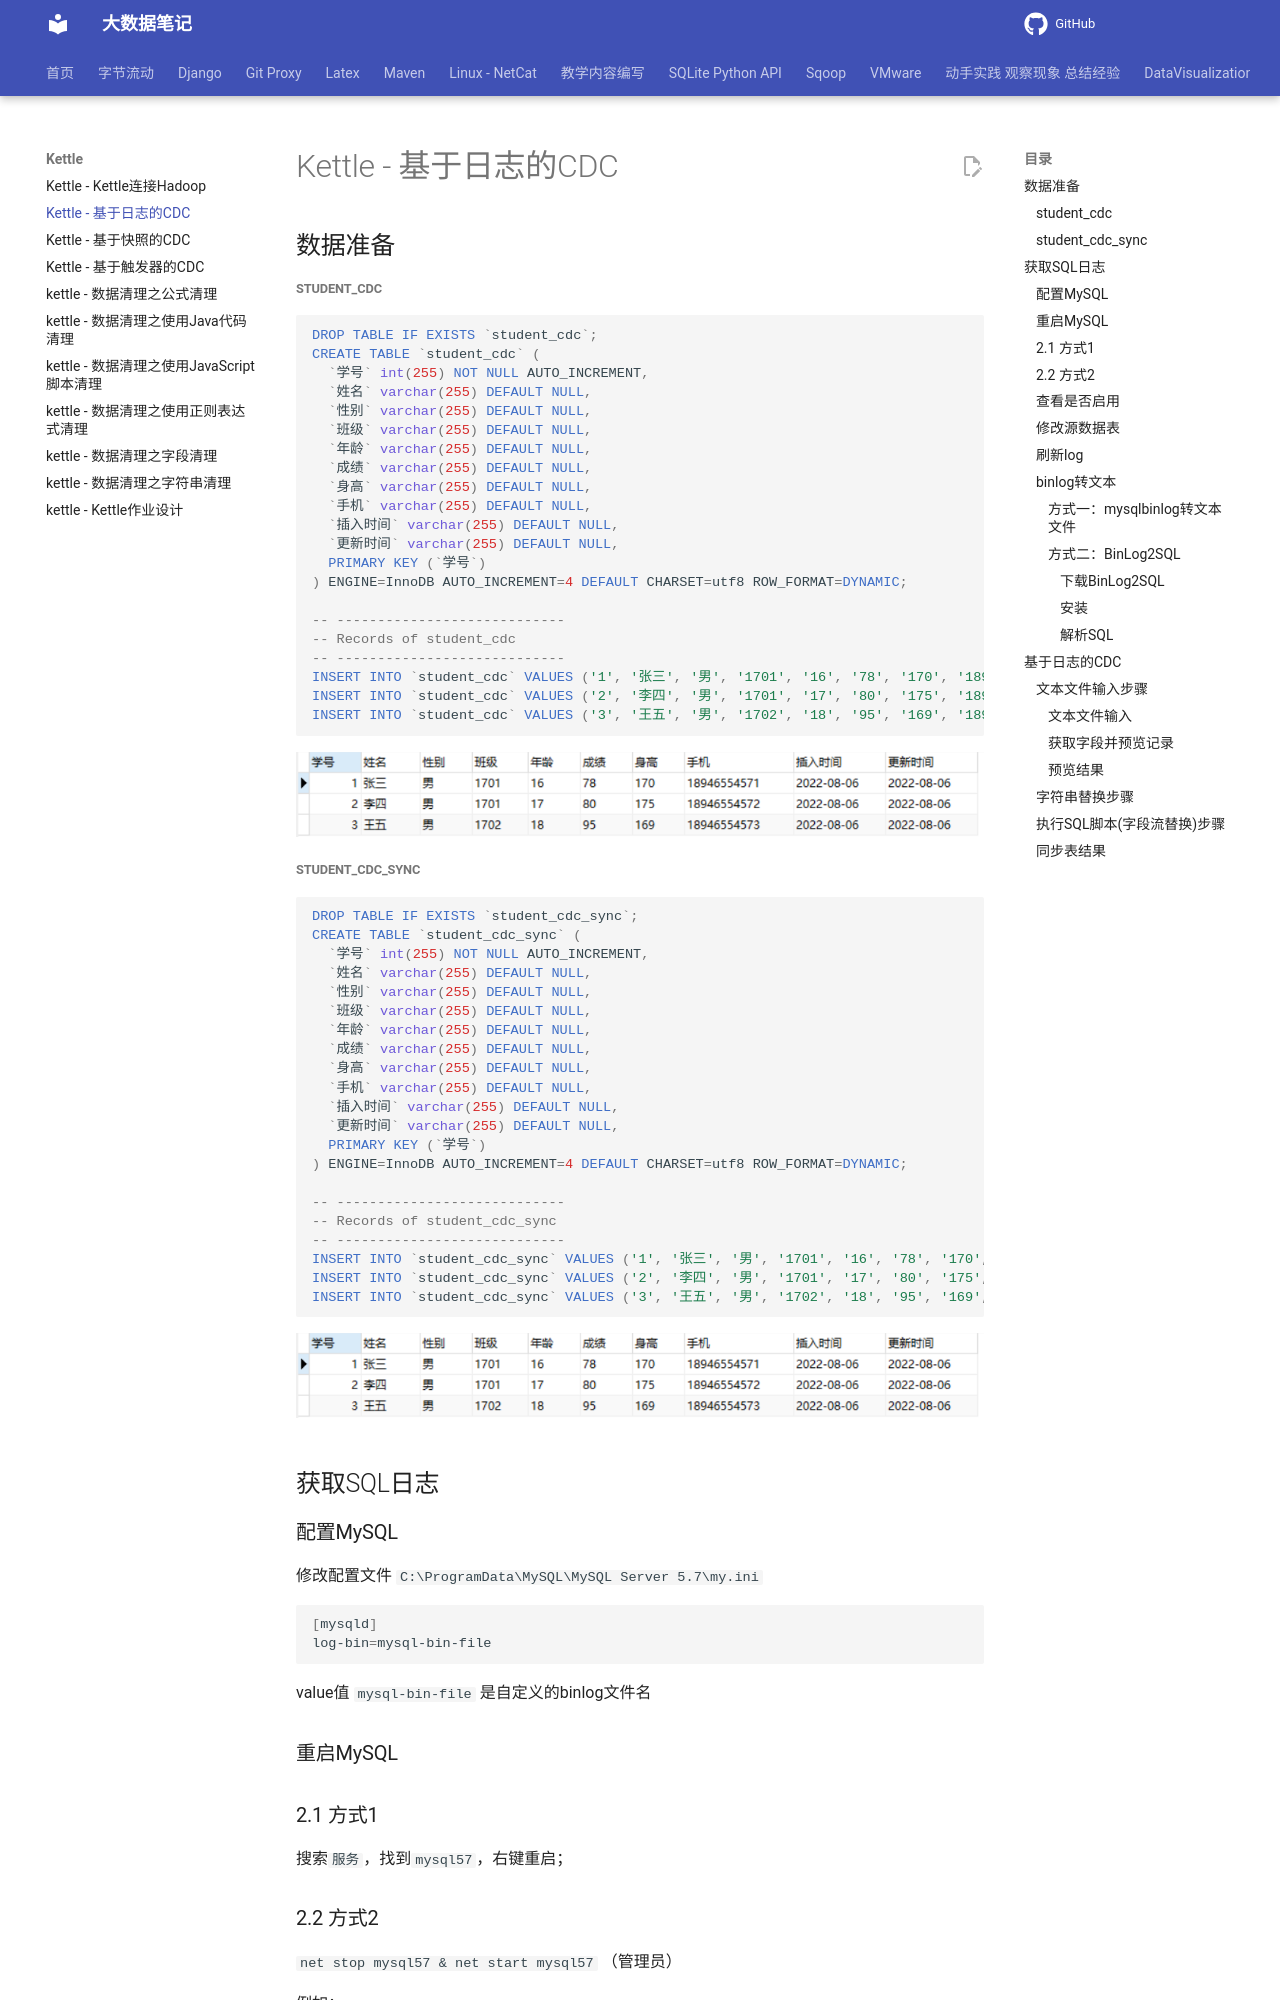

repository: QingYuanQu/studybigdata · page: Kettle/Kettle_CDC_BinLog/index.html · generator: mkdocs

---
title: Kettle - 基于日志的CDC
date: 2022-03-23 15:55:26
categories:
- Kettle
---

# Kettle - 基于日志的CDC

## 数据准备

##### student_cdc

```sql
DROP TABLE IF EXISTS `student_cdc`;
CREATE TABLE `student_cdc` (
  `学号` int(255) NOT NULL AUTO_INCREMENT,
  `姓名` varchar(255) DEFAULT NULL,
  `性别` varchar(255) DEFAULT NULL,
  `班级` varchar(255) DEFAULT NULL,
  `年龄` varchar(255) DEFAULT NULL,
  `成绩` varchar(255) DEFAULT NULL,
  `身高` varchar(255) DEFAULT NULL,
  `手机` varchar(255) DEFAULT NULL,
  `插入时间` varchar(255) DEFAULT NULL,
  `更新时间` varchar(255) DEFAULT NULL,
  PRIMARY KEY (`学号`)
) ENGINE=InnoDB AUTO_INCREMENT=4 DEFAULT CHARSET=utf8 ROW_FORMAT=DYNAMIC;

-- ----------------------------
-- Records of student_cdc
-- ----------------------------
INSERT INTO `student_cdc` VALUES ('1', '张三', '男', '1701', '16', '78', '170', '18946554571', '2022-08-06', '2022-08-06');
INSERT INTO `student_cdc` VALUES ('2', '李四', '男', '1701', '17', '80', '175', '18946554572', '2022-08-06', '2022-08-06');
INSERT INTO `student_cdc` VALUES ('3', '王五', '男', '1702', '18', '95', '169', '18946554573', '2022-08-06', '2022-08-06');
```

![image-20221015151219936](img/Kettle_CDC_BinLog/image-20221015151219936.png)
